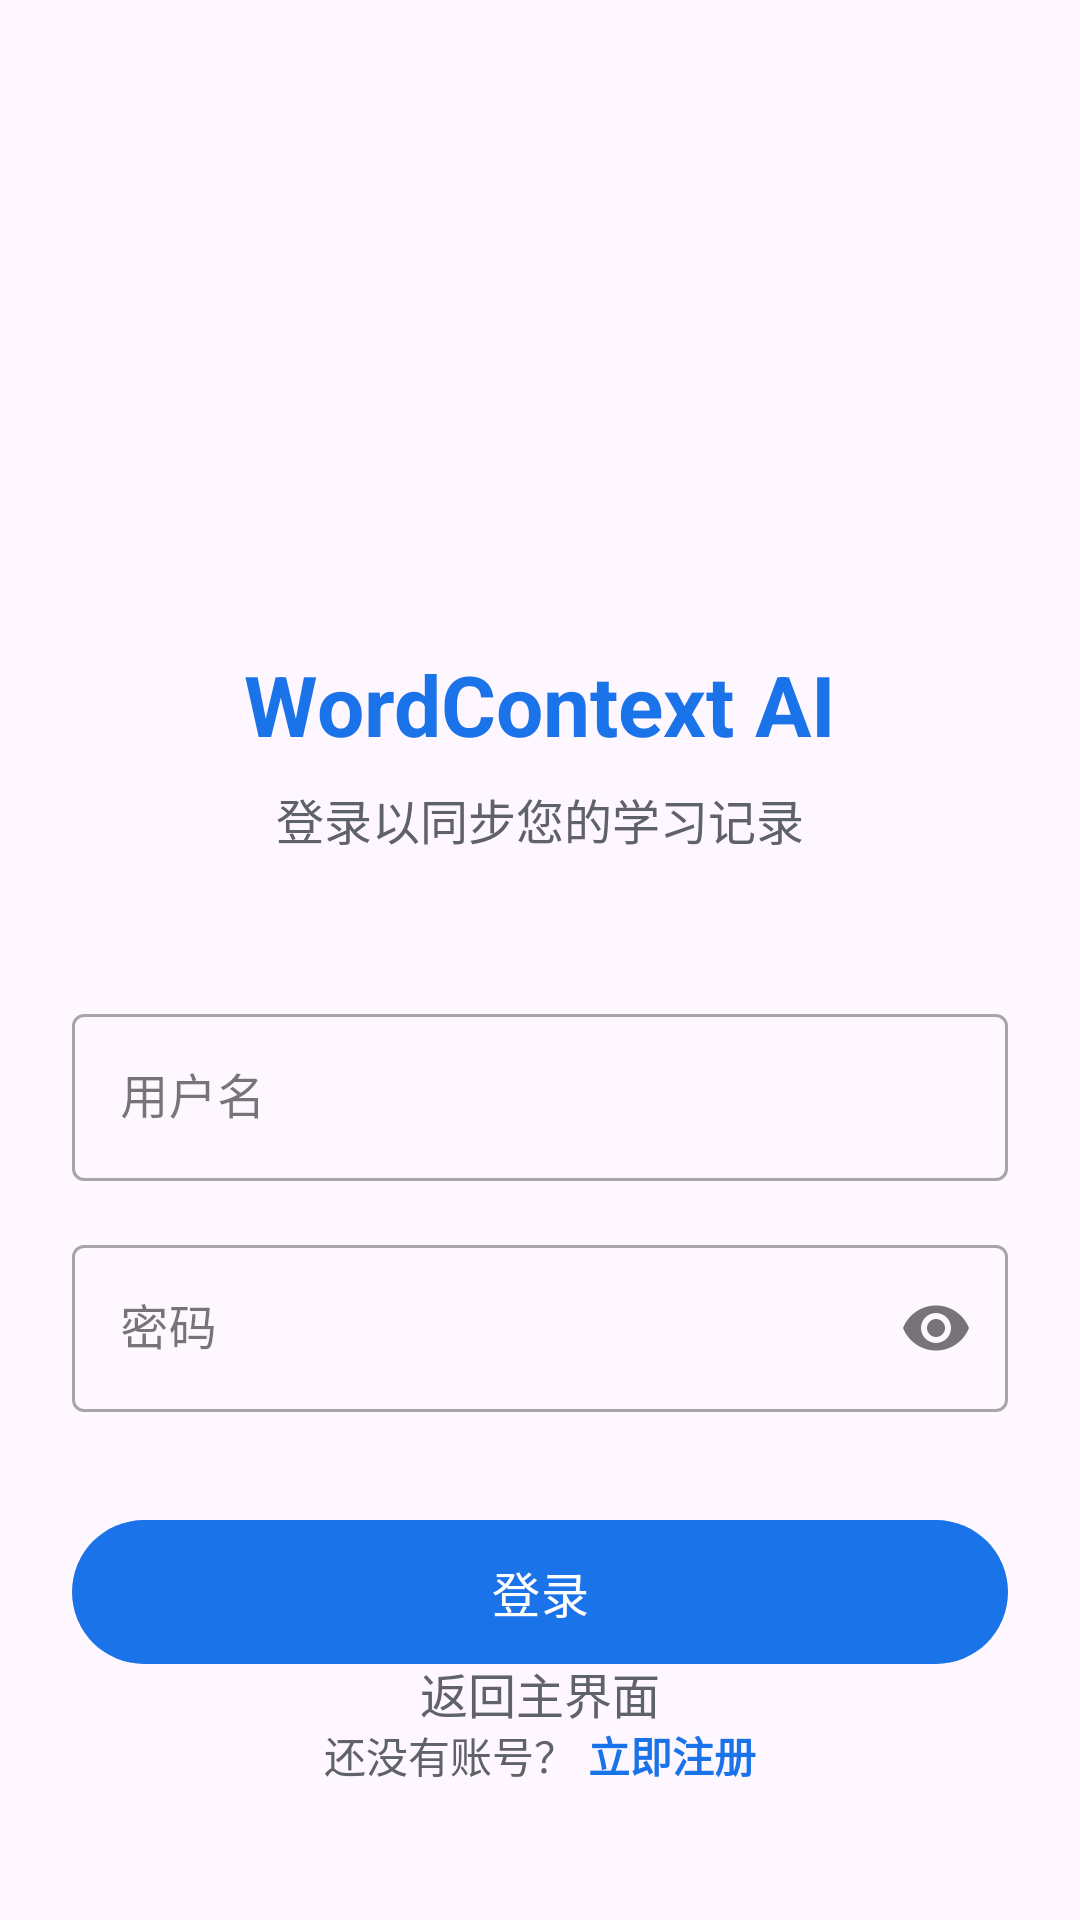

This screen was rendered from an Android layout file. Write that file and the resources it references.
<!-- AndroidManifest.xml: application theme Theme.WordContextAI -->
<!-- res/layout/activity_login.xml -->
<?xml version="1.0" encoding="utf-8"?>
<androidx.constraintlayout.widget.ConstraintLayout xmlns:android="http://schemas.android.com/apk/res/android"
    xmlns:app="http://schemas.android.com/apk/res-auto"
    android:layout_width="match_parent"
    android:layout_height="match_parent"
    android:padding="24dp">

    <ImageView
        android:id="@+id/imageViewLogo"
        android:layout_width="120dp"
        android:layout_height="120dp"
        android:layout_marginTop="48dp"
        android:src="@drawable/ic_launcher_foreground"
        app:layout_constraintEnd_toEndOf="parent"
        app:layout_constraintStart_toStartOf="parent"
        app:layout_constraintTop_toTopOf="parent" />

    <TextView
        android:id="@+id/textViewTitle"
        android:layout_width="wrap_content"
        android:layout_height="wrap_content"
        android:layout_marginTop="24dp"
        android:text="WordContext AI"
        android:textSize="28sp"
        android:textStyle="bold"
        android:textColor="@color/primary"
        app:layout_constraintEnd_toEndOf="parent"
        app:layout_constraintStart_toStartOf="parent"
        app:layout_constraintTop_toBottomOf="@+id/imageViewLogo" />

    <TextView
        android:id="@+id/textViewSubtitle"
        android:layout_width="wrap_content"
        android:layout_height="wrap_content"
        android:layout_marginTop="8dp"
        android:text="登录以同步您的学习记录"
        android:textSize="16sp"
        android:textColor="@color/text_secondary"
        app:layout_constraintEnd_toEndOf="parent"
        app:layout_constraintStart_toStartOf="parent"
        app:layout_constraintTop_toBottomOf="@+id/textViewTitle" />

    <com.google.android.material.textfield.TextInputLayout
        android:id="@+id/textInputLayoutUsername"
        android:layout_width="0dp"
        android:layout_height="wrap_content"
        android:layout_marginTop="48dp"
        android:hint="用户名"
        style="@style/Widget.MaterialComponents.TextInputLayout.OutlinedBox"
        app:layout_constraintEnd_toEndOf="parent"
        app:layout_constraintStart_toStartOf="parent"
        app:layout_constraintTop_toBottomOf="@+id/textViewSubtitle">

        <com.google.android.material.textfield.TextInputEditText
            android:id="@+id/editTextUsername"
            android:layout_width="match_parent"
            android:layout_height="wrap_content"
            android:inputType="text"
            android:maxLines="1" />

    </com.google.android.material.textfield.TextInputLayout>

    <com.google.android.material.textfield.TextInputLayout
        android:id="@+id/textInputLayoutPassword"
        android:layout_width="0dp"
        android:layout_height="wrap_content"
        android:layout_marginTop="16dp"
        android:hint="密码"
        style="@style/Widget.MaterialComponents.TextInputLayout.OutlinedBox"
        app:endIconMode="password_toggle"
        app:layout_constraintEnd_toEndOf="parent"
        app:layout_constraintStart_toStartOf="parent"
        app:layout_constraintTop_toBottomOf="@+id/textInputLayoutUsername">

        <com.google.android.material.textfield.TextInputEditText
            android:id="@+id/editTextPassword"
            android:layout_width="match_parent"
            android:layout_height="wrap_content"
            android:inputType="textPassword"
            android:maxLines="1" />

    </com.google.android.material.textfield.TextInputLayout>

    <com.google.android.material.button.MaterialButton
        android:id="@+id/buttonLogin"
        android:layout_width="0dp"
        android:layout_height="56dp"
        android:layout_marginTop="32dp"
        android:text="登录"
        android:textSize="16sp"
        app:layout_constraintEnd_toEndOf="parent"
        app:layout_constraintStart_toStartOf="parent"
        app:layout_constraintTop_toBottomOf="@+id/textInputLayoutPassword" />

    <LinearLayout
        android:id="@+id/layoutRegister"
        android:layout_width="wrap_content"
        android:layout_height="wrap_content"
        android:layout_marginTop="16dp"
        android:orientation="horizontal"
        app:layout_constraintEnd_toEndOf="parent"
        app:layout_constraintStart_toStartOf="parent"
        app:layout_constraintTop_toBottomOf="@+id/buttonLogin">

        <TextView
            android:layout_width="wrap_content"
            android:layout_height="wrap_content"
            android:text="还没有账号？"
            android:textColor="@color/text_secondary" />

        <TextView
            android:id="@+id/textViewRegister"
            android:layout_width="wrap_content"
            android:layout_height="wrap_content"
            android:layout_marginStart="4dp"
            android:text="立即注册"
            android:textColor="@color/primary"
            android:textStyle="bold" />

    </LinearLayout>

    <TextView
        android:id="@+id/textViewSkip"
        android:layout_width="wrap_content"
        android:layout_height="wrap_content"
        android:layout_marginBottom="32dp"
        android:text="返回主界面"
        android:textColor="@color/text_secondary"
        android:textSize="16sp"
        android:padding="8dp"
        app:layout_constraintBottom_toBottomOf="parent"
        app:layout_constraintEnd_toEndOf="parent"
        app:layout_constraintStart_toStartOf="parent" />

    <ProgressBar
        android:id="@+id/progressBar"
        android:layout_width="wrap_content"
        android:layout_height="wrap_content"
        android:visibility="gone"
        app:layout_constraintBottom_toBottomOf="parent"
        app:layout_constraintEnd_toEndOf="parent"
        app:layout_constraintStart_toStartOf="parent"
        app:layout_constraintTop_toTopOf="parent" />

</androidx.constraintlayout.widget.ConstraintLayout>
<!-- resources referenced by this layout -->
<resources>
  <color name="primary">#1a73e8</color>
  <color name="text_secondary">#5F6368</color>
  <style name="Theme.WordContextAI" parent="Base.Theme.WordContextAI" />
  <style name="Base.Theme.WordContextAI" parent="Theme.Material3.DayNight.NoActionBar">
          
          <item name="colorPrimary">@color/primary</item>
          <item name="colorPrimaryVariant">@color/primary_variant</item>
          <item name="colorOnPrimary">@color/white</item>
          
          
          <item name="android:statusBarColor">@android:color/transparent</item>
          <item name="android:windowLightStatusBar">true</item>
          
          
          <item name="android:navigationBarColor">@android:color/white</item>
          <item name="android:windowLightNavigationBar" tools:targetApi="o_mr1">true</item>
          
          
          <item name="android:windowDrawsSystemBarBackgrounds">true</item>
          <item name="android:fitsSystemWindows">false</item>
      </style>
  <color name="primary_variant">#1557b0</color>
  <color name="white">#FFFFFF</color>
</resources>
